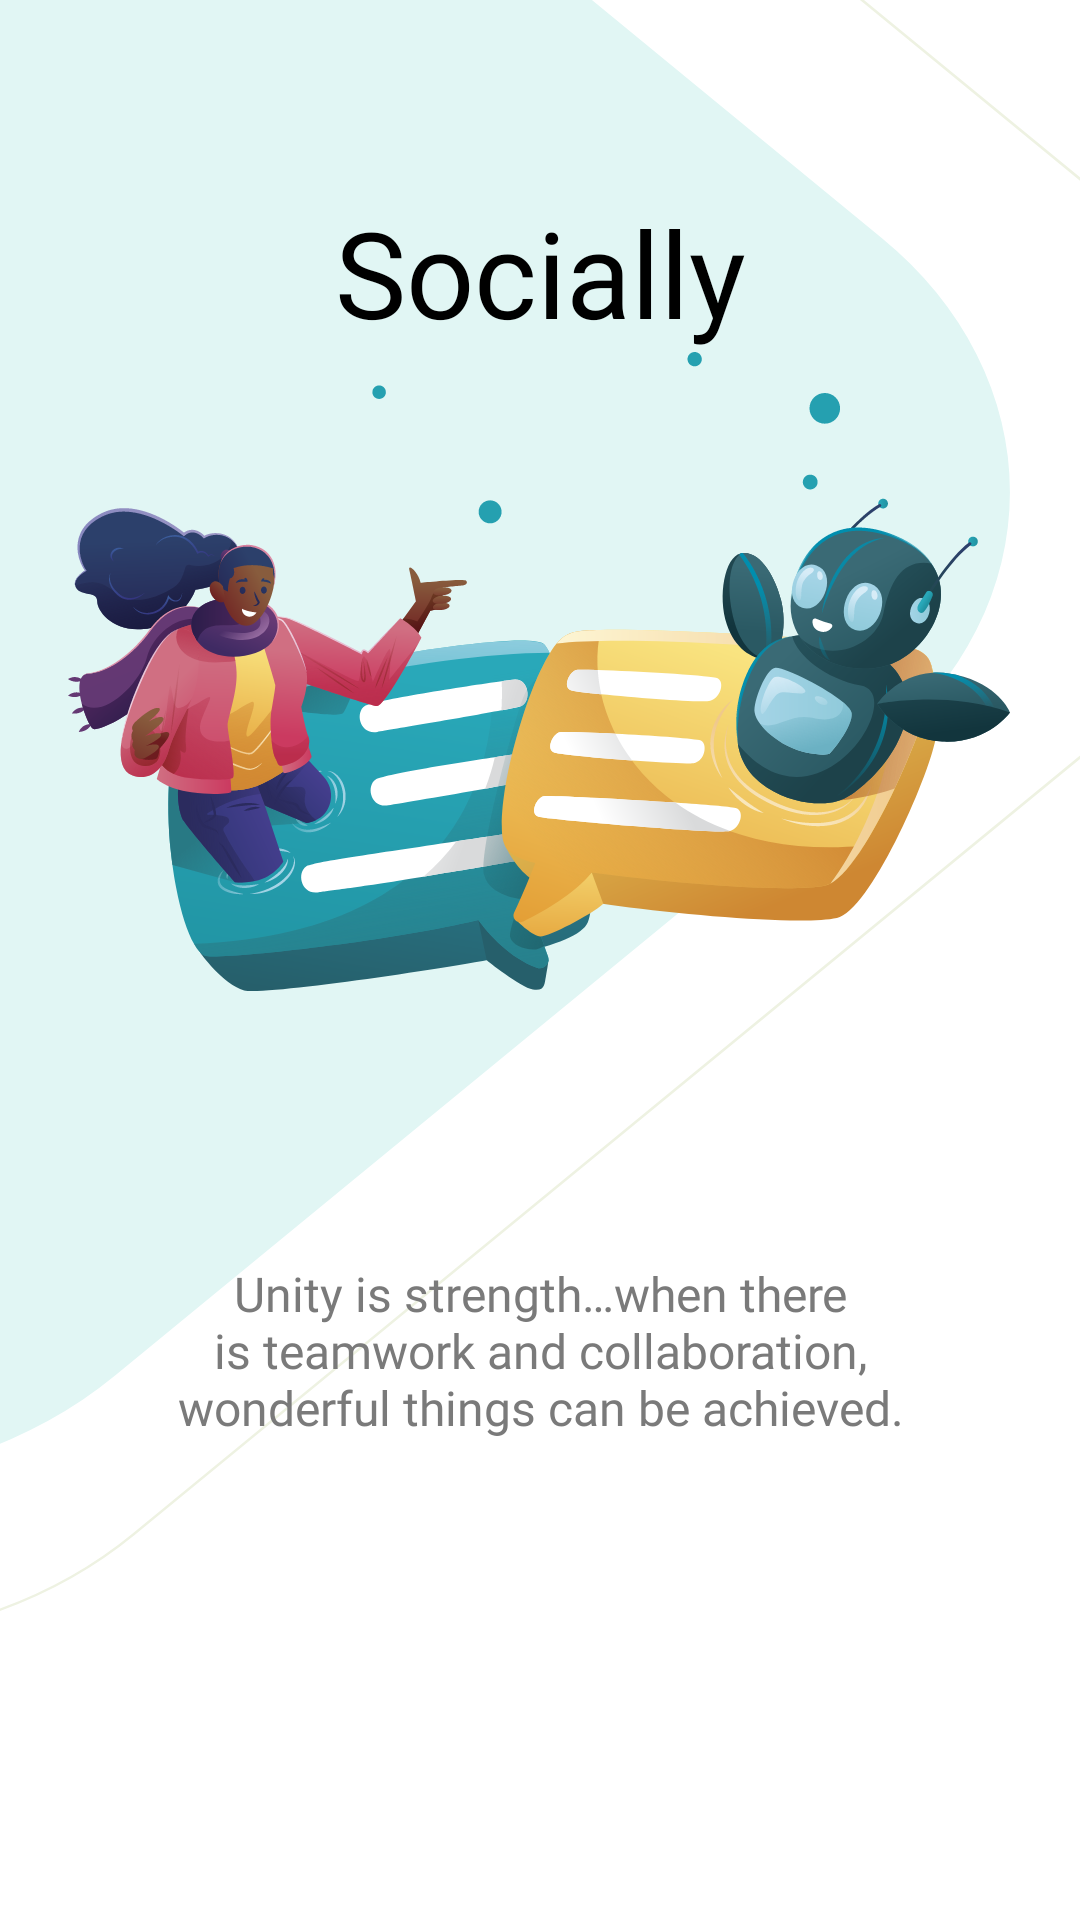

Produce the Android XML layout that renders to this screen, including the resource entries it uses.
<!-- AndroidManifest.xml: application theme Theme.OnlineContacts -->
<!-- res/layout/main_screen.xml -->
<?xml version="1.0" encoding="utf-8"?>
<androidx.constraintlayout.widget.ConstraintLayout xmlns:android="http://schemas.android.com/apk/res/android"
    xmlns:app="http://schemas.android.com/apk/res-auto"
    xmlns:tools="http://schemas.android.com/tools"
    android:layout_width="match_parent"
    android:layout_height="match_parent"
    android:background="@drawable/ic_splash_background"
    tools:context=".ui.screen.MainScreen">

    <TextView
        android:id="@+id/socially"
        android:layout_width="wrap_content"
        android:layout_height="wrap_content"
        android:layout_marginTop="64dp"
        android:fontFamily="@font/poppins_semi_bold"
        android:text="@string/socially"
        android:textColor="@color/black"
        android:textSize="40sp"
        app:layout_constraintBottom_toTopOf="@id/illustration_image"
        app:layout_constraintEnd_toEndOf="parent"
        app:layout_constraintStart_toStartOf="parent"
        app:layout_constraintTop_toTopOf="parent"
        tools:ignoreViewBinding="true" />

    <ImageView
        android:id="@+id/illustration_image"
        android:layout_width="wrap_content"
        app:layout_constraintVertical_chainStyle="packed"
        android:layout_height="wrap_content"
        android:src="@drawable/ic_illustration"
        app:layout_constraintBottom_toTopOf="@id/entrance_text"
        app:layout_constraintEnd_toEndOf="parent"
        app:layout_constraintHorizontal_bias="0.494"
        app:layout_constraintStart_toStartOf="parent"
        app:layout_constraintTop_toBottomOf="@id/socially" />

    <TextView
        android:id="@+id/entrance_text"
        android:layout_width="0dp"
        android:layout_height="wrap_content"
        android:layout_marginTop="32dp"
        android:fontFamily="@font/poppins_regular"
        android:gravity="center"
        app:layout_constraintVertical_chainStyle="packed"
        android:text="@string/entrance"
        android:textColor="@color/grey_solid"

        android:textSize="16sp"
        app:layout_constraintEnd_toEndOf="parent"
        app:layout_constraintStart_toStartOf="parent"
        app:layout_constraintTop_toBottomOf="@+id/illustration_image"
        app:layout_constraintWidth_percent=".7" />

    <View
        android:id="@+id/view"
        android:layout_width="match_parent"
        android:layout_height="0dp"
        android:layout_marginHorizontal="32dp"
        android:background="@drawable/grey_button_background"
        android:visibility="gone"
        app:layout_constraintBottom_toBottomOf="@id/login_button"
        app:layout_constraintTop_toTopOf="@id/login_button" />

    <Button
        android:id="@+id/register_button"
        android:layout_width="0dp"
        android:layout_height="wrap_content"
        android:background="@drawable/invisible_background"
        android:fontFamily="@font/poppins_semi_bold"
        android:text="Sign Up"
        android:textAllCaps="false"
        android:textColor="@color/black"
        android:visibility="gone"
        app:layout_constraintBottom_toBottomOf="@id/view"
        app:layout_constraintEnd_toEndOf="@id/view"
        app:layout_constraintStart_toEndOf="@id/guideline"
        app:layout_constraintTop_toTopOf="@id/view" />


    <androidx.constraintlayout.widget.Guideline
        android:id="@+id/guideline"
        android:layout_width="wrap_content"
        android:layout_height="wrap_content"
        android:orientation="vertical"
        app:layout_constraintGuide_percent=".5" />

    <androidx.constraintlayout.widget.Guideline
        android:id="@+id/guideline3"
        android:layout_width="wrap_content"
        android:layout_height="wrap_content"
        android:orientation="vertical"
        app:layout_constraintGuide_percent=".4" />

    <androidx.constraintlayout.widget.Guideline
        android:id="@+id/guideline2"
        android:layout_width="wrap_content"
        android:layout_height="wrap_content"
        android:orientation="horizontal"
        app:layout_constraintGuide_percent="0.68" />

    <Button
        android:id="@+id/login_button"
        android:layout_width="0dp"
        android:layout_height="wrap_content"
        android:layout_marginBottom="24dp"
        android:background="@drawable/black_button_background"
        android:fontFamily="@font/poppins_medium"
        android:text="Sign In"
        android:textAllCaps="false"
        android:textColor="@color/white"
        android:visibility="gone"
        app:layout_constraintBottom_toBottomOf="parent"
        app:layout_constraintEnd_toStartOf="@id/guideline"
        app:layout_constraintStart_toStartOf="@id/view" />

    <Button
        android:id="@+id/next_button"
        android:layout_width="wrap_content"
        android:layout_height="wrap_content"
        android:background="@drawable/ic_button_next"
        android:visibility="gone"
        app:layout_constraintStart_toStartOf="@+id/guideline3"
        app:layout_constraintTop_toTopOf="@+id/guideline2" />


</androidx.constraintlayout.widget.ConstraintLayout>
<!-- resources referenced by this layout -->
<resources>
  <color name="black">#FF000000</color>
  <color name="grey_solid">#7A7A7A</color>
  <color name="white">#FFFFFFFF</color>
  <!-- drawable black_button_background (drawable) -->
  <?xml version="1.0" encoding="utf-8"?>
  <selector xmlns:android="http://schemas.android.com/apk/res/android">
      <item android:state_pressed="false">
          <shape android:shape="rectangle">
              <solid android:color="@color/black" />
              <corners android:radius="16dp" />
          </shape>
      </item>
  
      <item android:state_pressed="true">
          <shape android:shape="rectangle">
              <solid android:color="#CC000000" />
              <corners android:radius="16dp" />
          </shape>
      </item>
  </selector>
  <!-- drawable grey_button_background (drawable) -->
  <?xml version="1.0" encoding="utf-8"?>
  <selector xmlns:android="http://schemas.android.com/apk/res/android">
      <item android:state_pressed="false">
          <shape android:shape="rectangle">
              <solid android:color="@color/grey_light" />
              <corners android:radius="16dp" />
          </shape>
      </item>
  
      <item android:state_pressed="true">
          <shape android:shape="rectangle">
              <solid android:color="#888888" />
              <corners android:radius="16dp" />
          </shape>
      </item>
  </selector>
  <!-- drawable ic_button_next: vector/xml drawable (drawable, 2791 chars, omitted) -->
  <!-- drawable ic_illustration: vector/xml drawable (drawable, 153818 chars, omitted) -->
  <!-- drawable ic_splash_background (drawable) -->
  <vector xmlns:android="http://schemas.android.com/apk/res/android"
      android:width="375dp"
      android:height="812dp"
      android:viewportWidth="375"
      android:viewportHeight="812">
    <group>
      <clip-path
          android:pathData="M0,0h375v812h-375z"/>
      <path
          android:pathData="M0,0h375v812h-375z"
          android:fillColor="#ffffff"/>
      <path
          android:strokeWidth="1"
          android:pathData="M-380.988,221.695L-39.248,-120.045A154.5,154.5 100.335,0 1,179.248 -120.045L388.03,88.738A154.5,154.5 0,0 1,388.03 307.234L46.29,648.973A154.5,154.5 60.868,0 1,-172.206 648.973L-380.988,440.191A154.5,154.5 113.573,0 1,-380.988 221.695z"
          android:fillColor="#00000000"
          android:strokeColor="#EEF2E2"/>
      <path
          android:pathData="M-292.374,249.841L-25.98,-16.553A152,152 83.961,0 1,188.981 -16.553L306.148,100.614A152,152 0,0 1,306.148 315.575L39.754,581.969A152,152 69.141,0 1,-175.206 581.969L-292.374,464.801A152,152 0,0 1,-292.374 249.841z"
          android:fillColor="#E1F6F4"/>
    </group>
  </vector>
  <!-- drawable invisible_background (drawable) -->
  <shape android:shape="rectangle"
      xmlns:android="http://schemas.android.com/apk/res/android">
      <solid android:color="#00000000" />
      <corners android:radius="16dp" />
  </shape>
  <string name="entrance">Unity is strength…when there is teamwork and collaboration, wonderful things can be achieved.</string>
  <string name="socially">Socially</string>
  <style name="Theme.OnlineContacts" parent="Theme.AppCompat.DayNight.NoActionBar">
          
          <item name="colorPrimary">@color/purple_500</item>
          <item name="colorPrimaryVariant">@color/invisible</item>
          <item name="colorOnPrimary">@color/white</item>
          
          <item name="colorSecondary">@color/teal_200</item>
          <item name="colorSecondaryVariant">@color/teal_700</item>
          <item name="colorOnSecondary">@color/black</item>
          
          <item name="android:statusBarColor" tools:targetApi="l">?attr/colorPrimaryVariant</item>
          
          <item name="android:windowTranslucentStatus">true</item>
      </style>
  <color name="grey_light">#F0F0F0</color>
  <color name="purple_500">#FF6200EE</color>
  <color name="invisible">#00FFFFFF</color>
  <color name="teal_200">#FF03DAC5</color>
  <color name="teal_700">#FF018786</color>
</resources>
